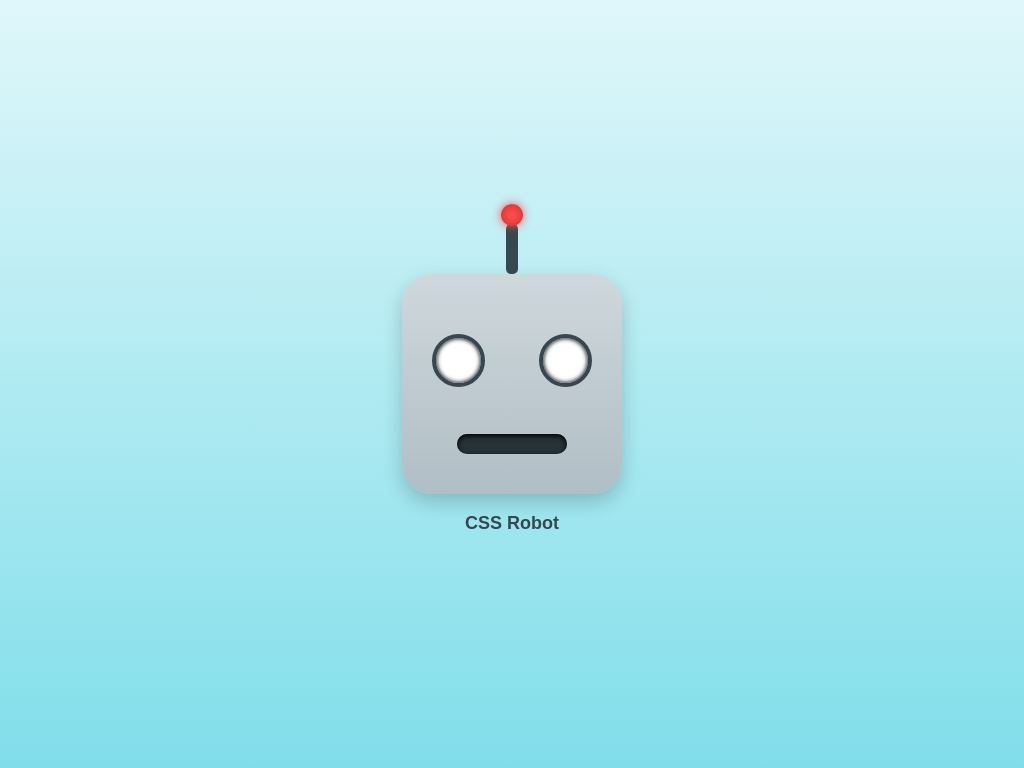

Write a web page that renders exactly this picture using CSS.

<!DOCTYPE html>
<html lang="en">
<head>
  <meta charset="UTF-8" />
  <meta name="viewport" content="width=device-width, initial-scale=1.0"/>
  <title>CSS Robot Face</title>
  <style>
    body {
      background: linear-gradient(to bottom, #e0f7fa, #80deea);
      display: flex;
      justify-content: center;
      align-items: center;
      height: 100vh;
      margin: 0;
      font-family: 'Segoe UI', sans-serif;
    }

    .robot {
      background: linear-gradient(to bottom, #cfd8dc, #b0bec5);
      width: 220px;
      height: 220px;
      border-radius: 30px;
      position: relative;
      box-shadow: 0 8px 20px rgba(0,0,0,0.2);
      animation: float 3s ease-in-out infinite;
      transition: transform 0.3s ease, box-shadow 0.3s ease;
    }

    .robot:hover {
      transform: scale(1.05);
      box-shadow: 0 12px 30px rgba(0,0,0,0.3);
    }

    @keyframes float {
      0%, 100% { transform: translateY(0); }
      50% { transform: translateY(-10px); }
    }

    .eye {
      width: 45px;
      height: 45px;
      background: radial-gradient(circle, #fff 60%, #90a4ae 100%);
      border: 4px solid #37474f;
      border-radius: 50%;
      position: absolute;
      top: 60px;
      box-shadow: inset 0 0 5px #000;
      transition: transform 0.3s ease;
    }

    .eye.left {
      left: 30px;
    }

    .eye.right {
      right: 30px;
    }

    .robot:hover .eye {
      transform: scale(1.2);
    }

    .mouth {
      width: 110px;
      height: 20px;
      background: #263238;
      border-radius: 10px;
      position: absolute;
      bottom: 40px;
      left: 50%;
      transform: translateX(-50%);
      box-shadow: inset 0 2px 5px #000;
      transition: 0.3s ease;
    }

    .robot:hover .mouth {
      background: #ff7043;
    }

    .antenna {
      width: 12px;
      height: 50px;
      background: #37474f;
      position: absolute;
      top: -50px;
      left: 50%;
      transform: translateX(-50%);
      border-radius: 5px;
    }

    .antenna-tip {
      width: 22px;
      height: 22px;
      background: radial-gradient(circle, #ff5252, #d32f2f);
      border-radius: 50%;
      position: absolute;
      top: -70px;
      left: 50%;
      transform: translateX(-50%);
      box-shadow: 0 0 10px #ff5252;
      transition: box-shadow 0.3s ease;
    }

    .robot:hover .antenna-tip {
      box-shadow: 0 0 20px #ff1744;
    }

    .label {
      position: absolute;
      bottom: -40px;
      width: 100%;
      text-align: center;
      font-size: 18px;
      color: #37474f;
      font-weight: bold;
    }
  </style>
</head>
<body>
  <div class="robot">
    <div class="antenna"></div>
    <div class="antenna-tip"></div>
    <div class="eye left"></div>
    <div class="eye right"></div>
    <div class="mouth"></div>
    <div class="label">CSS Robot</div>
  </div>
</body>
</html>

